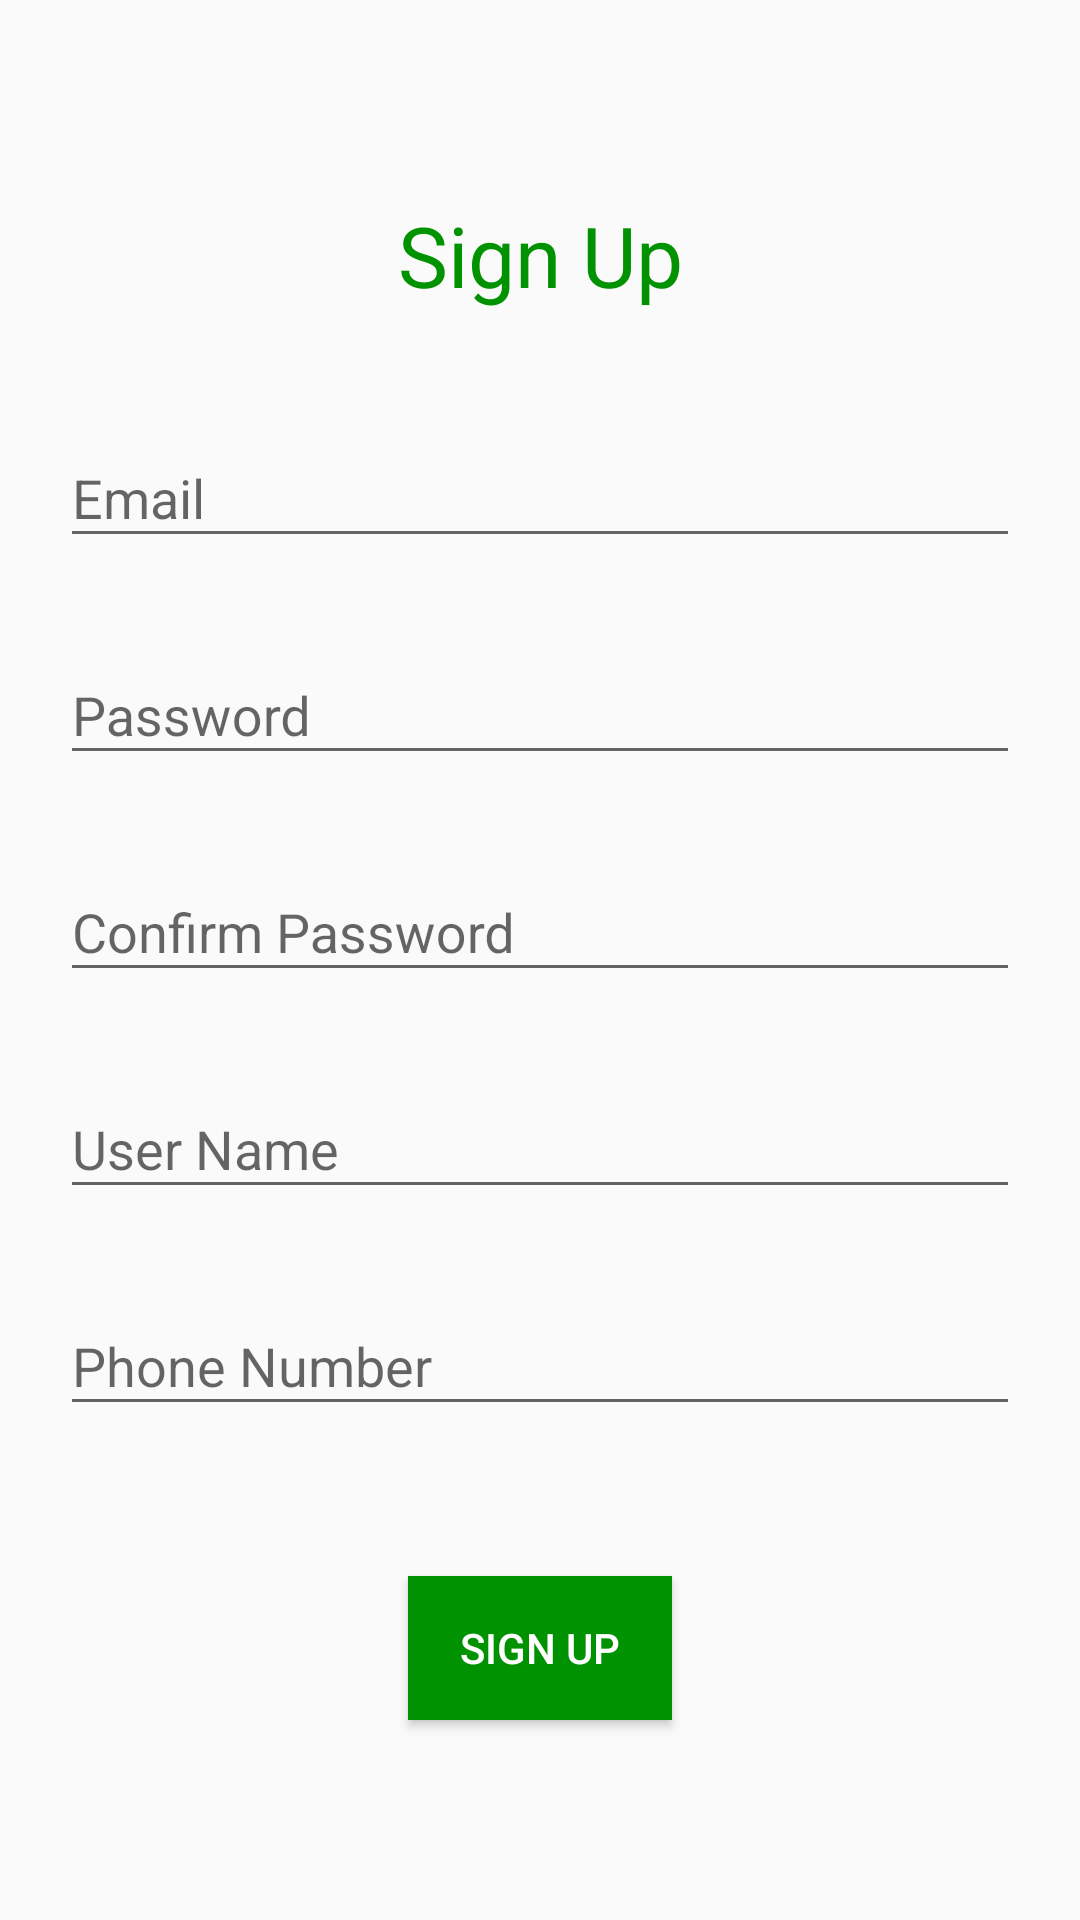

Reconstruct the res/layout file that produces this screen, plus the resources it refers to.
<!-- AndroidManifest.xml: application theme AppTheme -->
<!-- res/layout/fragment_sign_up.xml -->
<?xml version="1.0" encoding="utf-8"?>
<LinearLayout
    xmlns:android="http://schemas.android.com/apk/res/android"
    xmlns:tools="http://schemas.android.com/tools"
    android:layout_width="match_parent"
    android:layout_height="match_parent"
    tools:context=".views.fragments.SignUpFragment"
    android:orientation="vertical"
    android:padding="20dp"
    android:gravity="center"
    android:id="@+id/layout_sign_up">

    <TextView
        android:layout_width="match_parent"
        android:layout_height="wrap_content"
        android:text="@string/sign_up"
        android:textColor="@color/colorDarkGreen"
        android:gravity="center"
        android:textSize="28sp"
        android:layout_marginBottom="30dp"/>

    <com.google.android.material.textfield.TextInputLayout
        android:layout_width="match_parent"
        android:layout_height="wrap_content"
        android:hint="@string/email"
        android:layout_marginBottom="20dp">

        <com.google.android.material.textfield.TextInputEditText
            android:id="@+id/et_email_sign_up"
            android:layout_width="match_parent"
            android:layout_height="wrap_content"
            android:inputType="textEmailAddress"/>

    </com.google.android.material.textfield.TextInputLayout>

    <com.google.android.material.textfield.TextInputLayout
        android:layout_width="match_parent"
        android:layout_height="wrap_content"
        android:hint="@string/password"
        android:layout_marginBottom="20dp">

        <com.google.android.material.textfield.TextInputEditText
            android:id="@+id/et_password_sign_up"
            android:layout_width="match_parent"
            android:layout_height="wrap_content"
            android:inputType="textPassword"/>

    </com.google.android.material.textfield.TextInputLayout>

    <com.google.android.material.textfield.TextInputLayout
        android:layout_width="match_parent"
        android:layout_height="wrap_content"
        android:hint="@string/confirm_password"
        android:layout_marginBottom="20dp">

        <com.google.android.material.textfield.TextInputEditText
            android:id="@+id/et_confirm_password_sign_up"
            android:layout_width="match_parent"
            android:layout_height="wrap_content"
            android:inputType="textPassword"/>

    </com.google.android.material.textfield.TextInputLayout>

    <com.google.android.material.textfield.TextInputLayout
        android:layout_width="match_parent"
        android:layout_height="wrap_content"
        android:hint="@string/name"
        android:layout_marginBottom="20dp">

        <com.google.android.material.textfield.TextInputEditText
            android:id="@+id/et_username_sign_up"
            android:layout_width="match_parent"
            android:layout_height="wrap_content"
            android:maxLength="20"
            android:maxLines="1"/>

    </com.google.android.material.textfield.TextInputLayout>

    <com.google.android.material.textfield.TextInputLayout
        android:layout_width="match_parent"
        android:layout_height="wrap_content"
        android:hint="@string/phonenumber"
        android:layout_marginBottom="20dp">

        <com.google.android.material.textfield.TextInputEditText
            android:id="@+id/et_phone_sign_up"
            android:layout_width="match_parent"
            android:layout_height="wrap_content"
            android:inputType="phone"
            android:maxLength="10"/>

    </com.google.android.material.textfield.TextInputLayout>

    <Button
        android:id="@+id/btn_sign_up"
        android:layout_width="wrap_content"
        android:layout_height="wrap_content"
        android:text="@string/sign_up"
        android:padding="10dp"
        android:background="@color/colorDarkGreen"
        android:textColor="#FFFFFF"
        android:gravity="center"
        android:layout_marginTop="30dp"/>


</LinearLayout>
<!-- resources referenced by this layout -->
<resources>
  <color name="colorDarkGreen">#009200</color>
  <string name="confirm_password">Confirm Password</string>
  <string name="email">Email</string>
  <string name="name">User Name</string>
  <string name="password">Password</string>
  <string name="phonenumber">Phone Number</string>
  <string name="sign_up">Sign Up</string>
  <style name="AppTheme" parent="Theme.AppCompat.Light.DarkActionBar">
          
          <item name="colorPrimary">@color/colorLightGreen</item>
          <item name="colorPrimaryDark">@color/colorDarkGreen</item>
          <item name="colorAccent">@color/colorAccent</item>
  
      </style>
  <color name="colorLightGreen">#00b700</color>
  <color name="colorAccent">#D81B60</color>
</resources>
